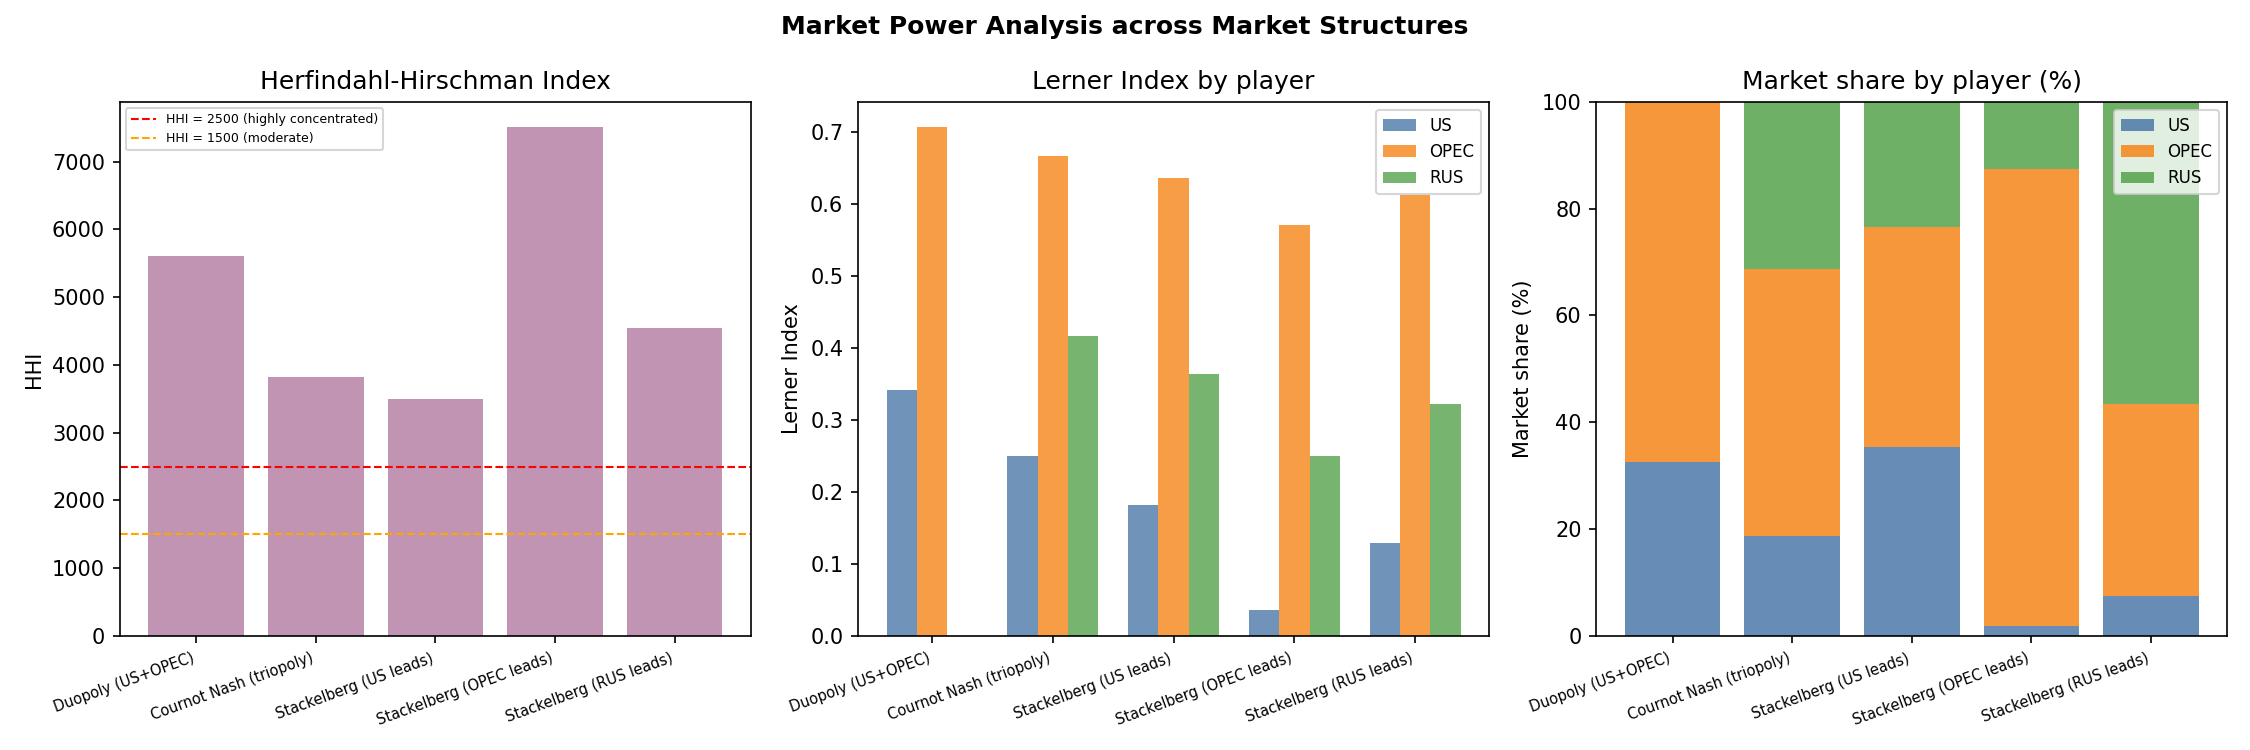

Values plotted in this chart, from the file beside it:
model, P, Q, HHI, CR1, CR2, avg_lerner, share_US, lerner_US, share_OPEC, lerner_OPEC, share_RUS, lerner_RUS
Duopoly (US+OPEC), 68.33, 71.67, 5608, 67.44, 100.0, 0.5882, 32.56, 0.3415, 67.44, 0.7073, , 
Cournot Nash (triopoly), 60.0, 80.0, 3828, 50.0, 81.25, 0.5104, 18.75, 0.25, 50.0, 0.6667, 31.25, 0.4167
Stackelberg (US leads), 55.0, 85.0, 3495, 41.18, 76.47, 0.4118, 35.29, 0.1818, 41.18, 0.6364, 23.53, 0.3636
Stackelberg (OPEC leads), 46.67, 93.33, 7506, 85.71, 98.21, 0.5217, 1.79, 0.0357, 85.71, 0.5714, 12.5, 0.25
Stackelberg (RUS leads), 51.67, 88.33, 4546, 56.6, 92.45, 0.4121, 7.55, 0.129, 35.85, 0.6129, 56.6, 0.3226
